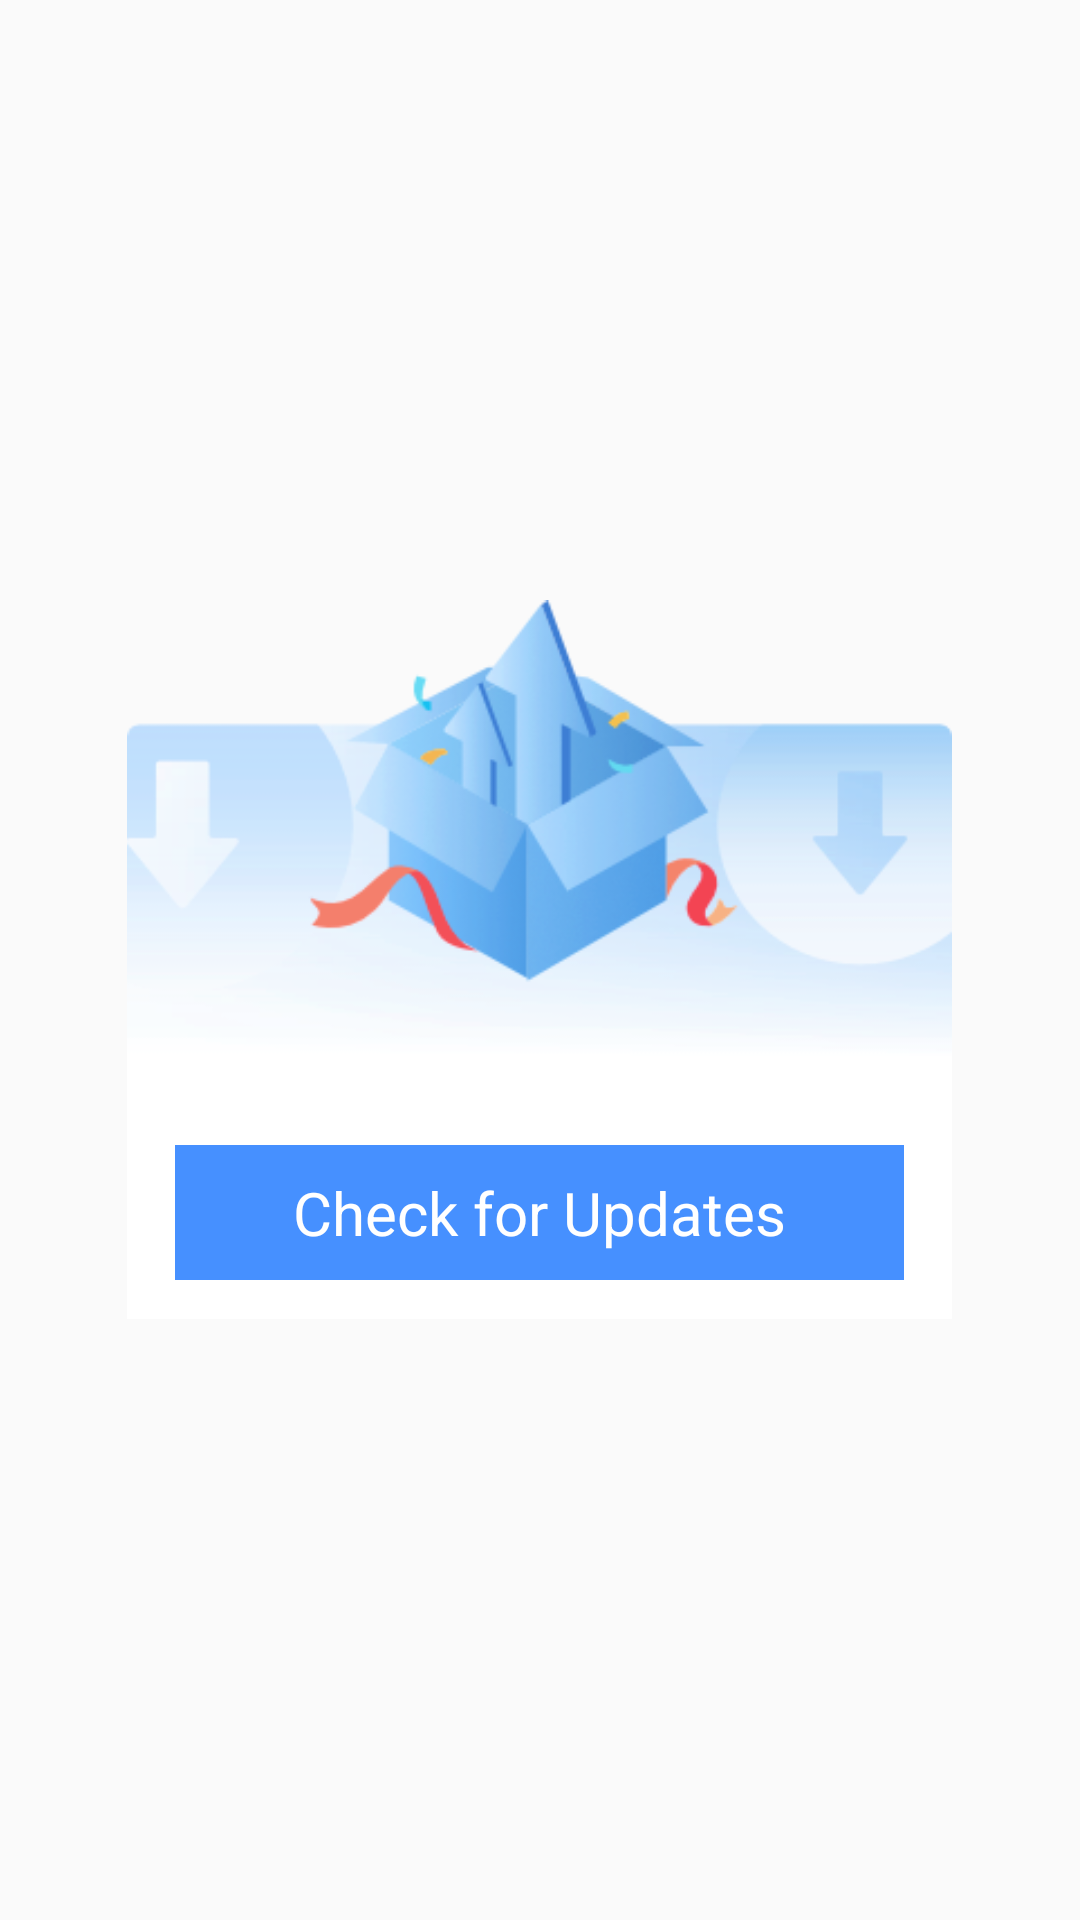

Here is an Android app screen rendered from its layout file. Give the layout XML and the strings, colors and styles it references.
<!-- AndroidManifest.xml: application theme AppTheme.NoActionBar.Fullscreen -->
<!-- res/layout/dialog_checkversion.xml -->
<?xml version="1.0" encoding="utf-8"?>
<FrameLayout xmlns:android="http://schemas.android.com/apk/res/android"
    xmlns:app="http://schemas.android.com/apk/res-auto"
    xmlns:tools="http://schemas.android.com/tools"
    android:layout_width="match_parent"
    android:layout_height="match_parent">

    <LinearLayout
        android:layout_width="wrap_content"
        android:layout_height="wrap_content"
        android:layout_gravity="center"
        android:orientation="vertical"
        tools:ignore="UselessParent">

        <androidx.appcompat.widget.AppCompatImageView
            android:layout_width="275dp"
            android:layout_height="152dp"
            app:srcCompat="@drawable/bg" />

        <LinearLayout
            android:layout_width="match_parent"
            android:layout_height="0dp"
            android:layout_weight="1"
            android:background="#FFFFFFFF"
            android:orientation="vertical"
            android:paddingHorizontal="16dp"
            android:paddingBottom="8dp">

            <TextView
                android:id="@+id/check_current_version_tx"
                android:layout_width="match_parent"
                android:layout_height="wrap_content"
                android:textColor="#333333"
                android:textSize="16sp"
                tools:text="当前版本: 1" />

            <TextView
                android:id="@+id/check_version_btn"
                android:layout_width="match_parent"
                android:layout_height="45dp"
                android:layout_marginTop="8dp"
                android:layout_marginBottom="5dp"
                android:background="#4690FF"
                android:gravity="center"
                android:textColor="#ffffff"
                android:textSize="20sp"
                android:text="Check for Updates" />

        </LinearLayout>


    </LinearLayout>

</FrameLayout>
<!-- resources referenced by this layout -->
<resources>
  <!-- drawable bg: png bitmap (drawable-v24, 31344 bytes) -->
  <style name="AppTheme.NoActionBar.Fullscreen" parent="Theme.AppCompat.Light.NoActionBar">
          
          <item name="android:windowFullscreen">true</item>
          <item name="android:windowTranslucentStatus">true</item>
          <item name="android:windowTranslucentNavigation">true</item>
          
          <item name="android:statusBarColor">@android:color/transparent</item>
          <item name="android:navigationBarColor">@android:color/transparent</item>
      </style>
</resources>
